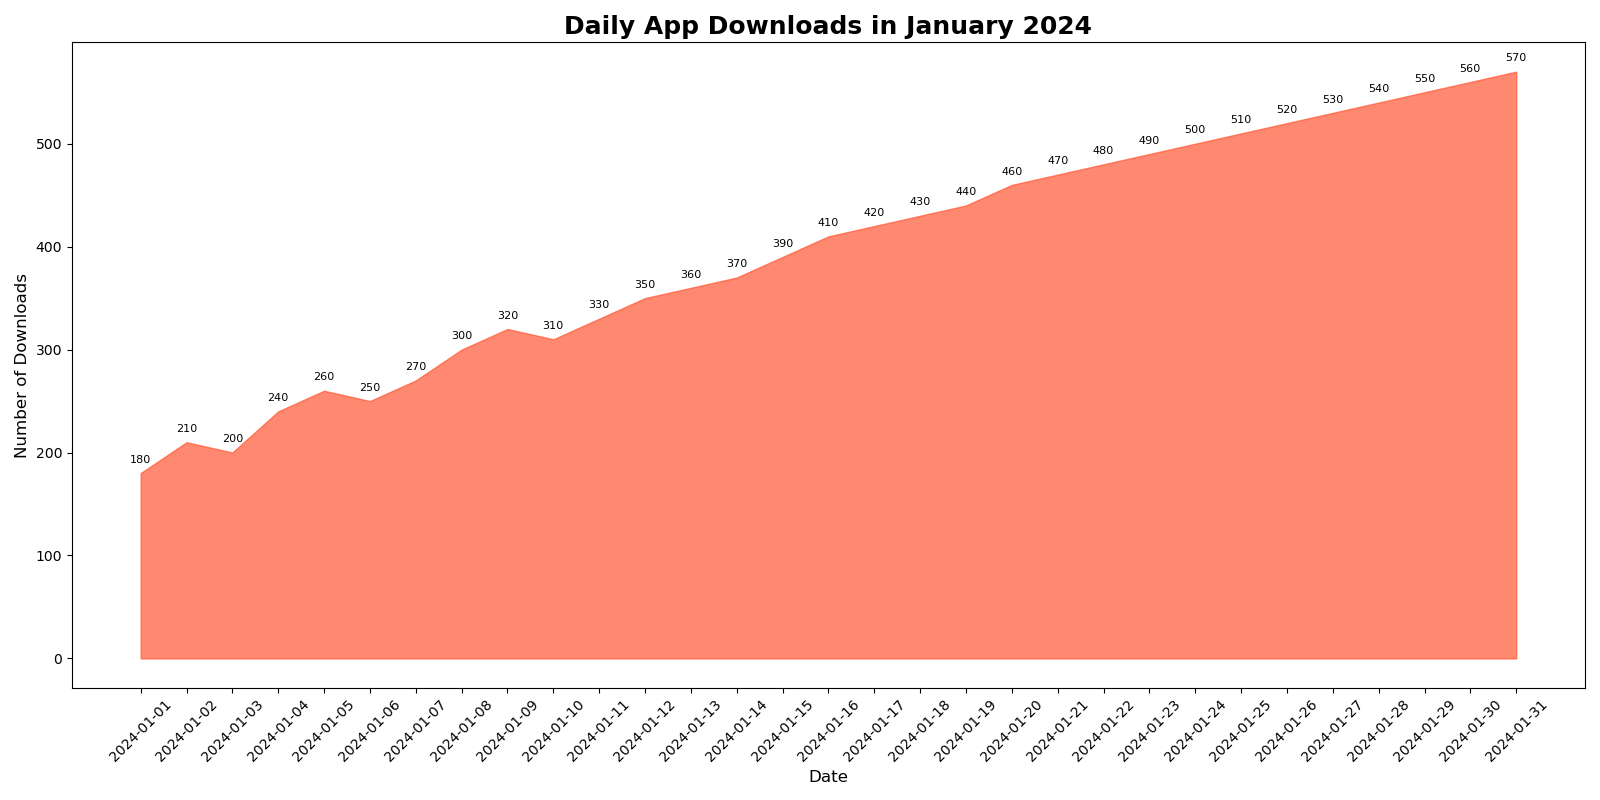

The file beside this chart, header and first rows:
Date, Daily Downloads
2024-01-01, 180
2024-01-02, 210
2024-01-03, 200
2024-01-04, 240
2024-01-05, 260
2024-01-06, 250
2024-01-07, 270
2024-01-08, 300
2024-01-09, 320
2024-01-10, 310
2024-01-11, 330
2024-01-12, 350
2024-01-13, 360
2024-01-14, 370
2024-01-15, 390
2024-01-16, 410
2024-01-17, 420
2024-01-18, 430
2024-01-19, 440
2024-01-20, 460
2024-01-21, 470
2024-01-22, 480
2024-01-23, 490
2024-01-24, 500
2024-01-25, 510
2024-01-26, 520
2024-01-27, 530
2024-01-28, 540
2024-01-29, 550
2024-01-30, 560
2024-01-31, 570
